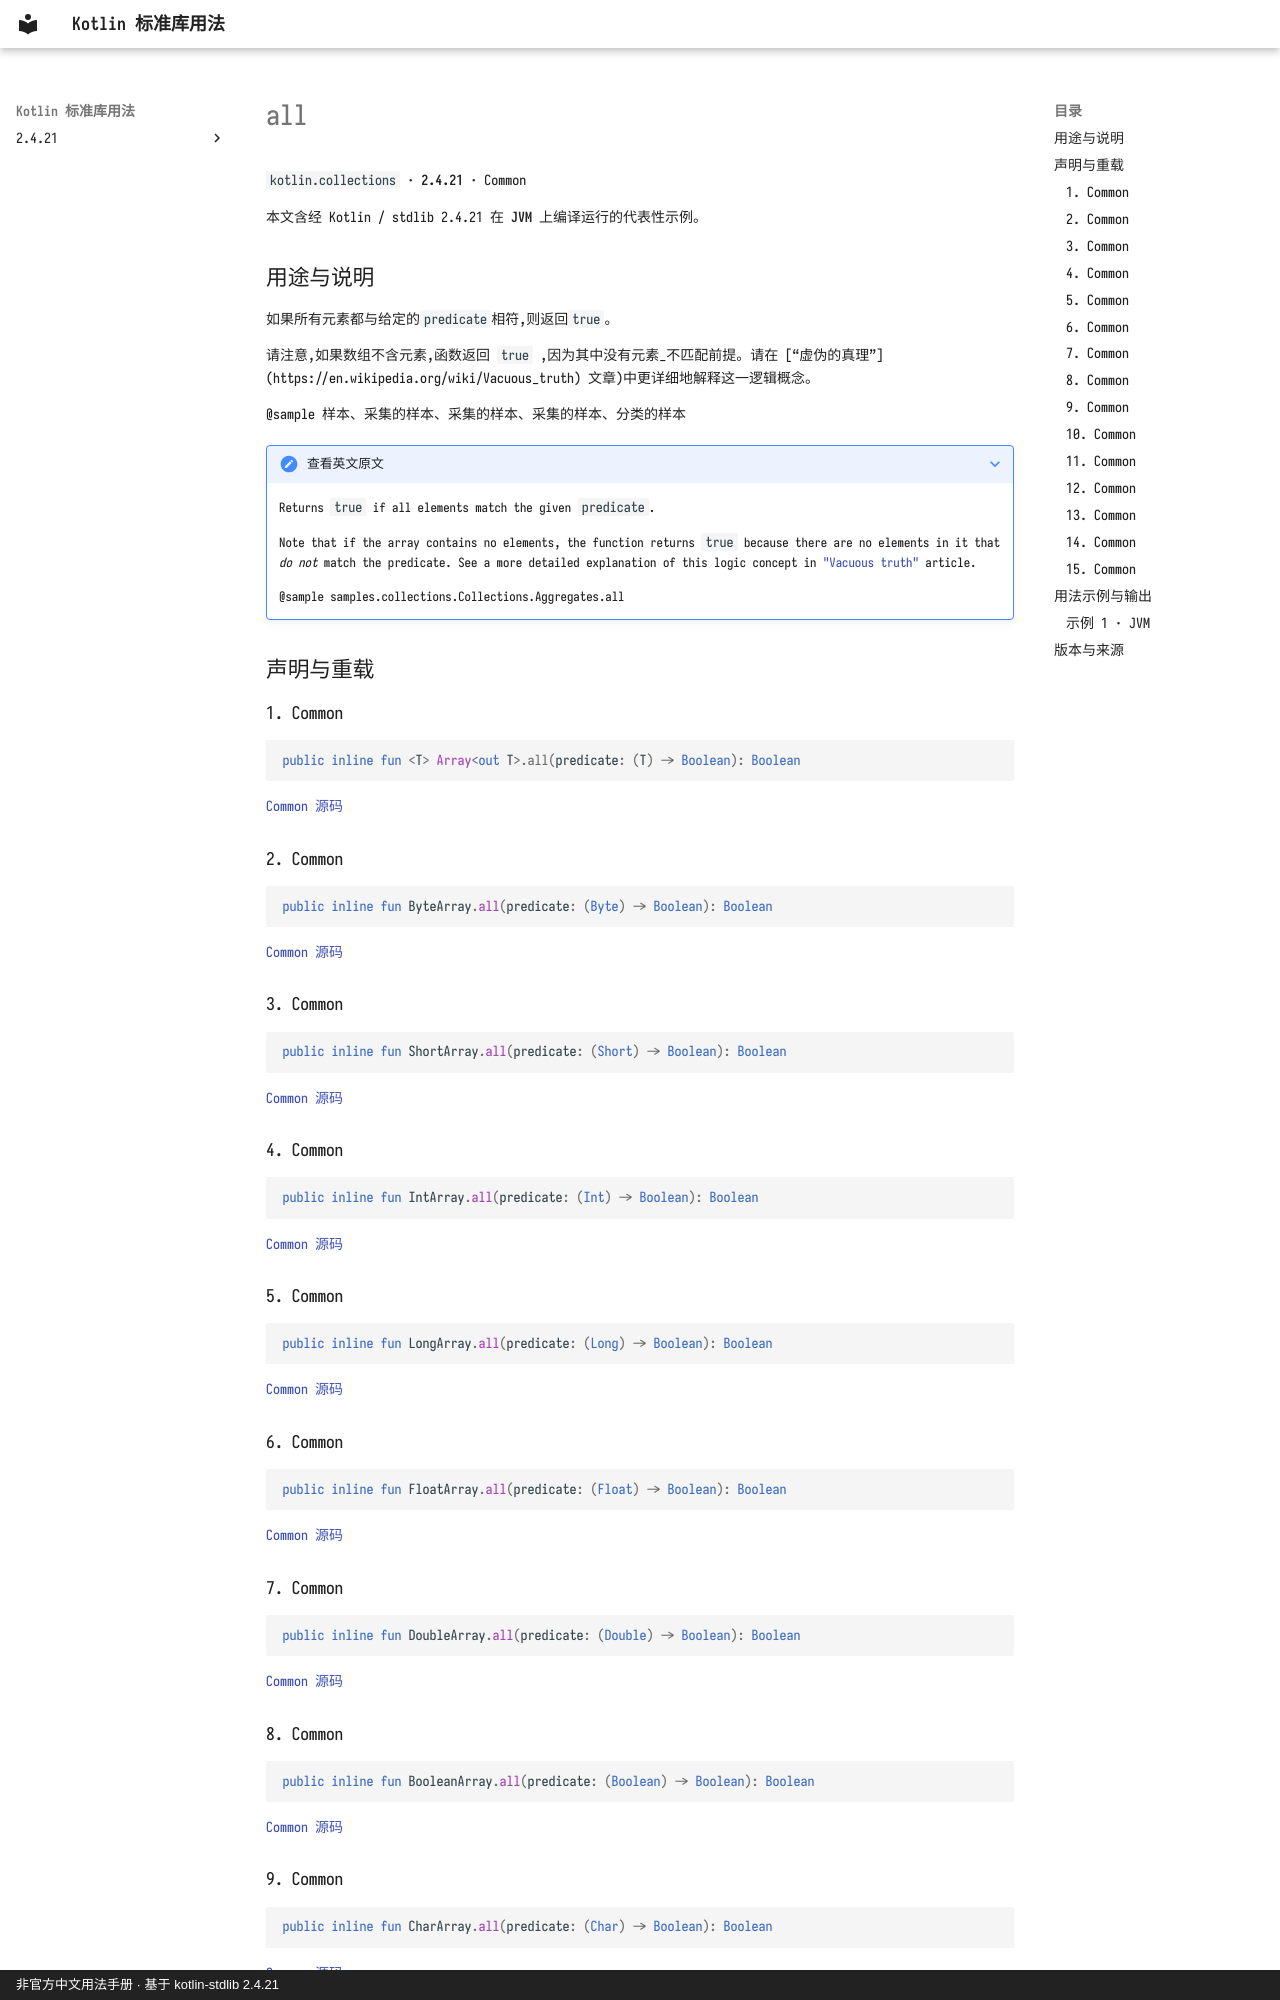

repository: oooooooko/kotlin-stdlib-docs · page: zh/api/kotlin.collections/all--5ef5ef03/index.html · generator: mkdocs · copyright: 非官方中文用法手册 · 基于 kotlin-stdlib 2.4.21

# all

`kotlin.collections` · **2.4.21** · Common

本文含经 Kotlin / stdlib 2.4.21 在 **JVM** 上编译运行的代表性示例。

## 用途与说明

如果所有元素都与给定的`predicate`相符,则返回`true`。

请注意,如果数组不含元素,函数返回 `true` ,因为其中没有元素_不匹配前提。请在 [“虚伪的真理”] (https://en.wikipedia.org/wiki/Vacuous_truth) 文章)中更详细地解释这一逻辑概念。

@sample 样本、采集的样本、采集的样本、采集的样本、分类的样本

??? note "查看英文原文"

    Returns `true` if all elements match the given `predicate`.
    
    Note that if the array contains no elements, the function returns `true`
    because there are no elements in it that _do not_ match the predicate.
    See a more detailed explanation of this logic concept in ["Vacuous truth"](https://en.wikipedia.org/wiki/Vacuous_truth) article.
    
    @sample samples.collections.Collections.Aggregates.all

## 声明与重载

### 1. Common

```kotlin
public inline fun <T> Array<out T>.all(predicate: (T) -> Boolean): Boolean
```

[Common 源码](https://github.com/JetBrains/kotlin/blob/v2.4.21/libraries/stdlib/common/src/generated/_Arrays.kt#L14157)

### 2. Common

```kotlin
public inline fun ByteArray.all(predicate: (Byte) -> Boolean): Boolean
```

[Common 源码](https://github.com/JetBrains/kotlin/blob/v2.4.21/libraries/stdlib/common/src/generated/_Arrays.kt#L14171)

### 3. Common

```kotlin
public inline fun ShortArray.all(predicate: (Short) -> Boolean): Boolean
```

[Common 源码](https://github.com/JetBrains/kotlin/blob/v2.4.21/libraries/stdlib/common/src/generated/_Arrays.kt#L14185)

### 4. Common

```kotlin
public inline fun IntArray.all(predicate: (Int) -> Boolean): Boolean
```

[Common 源码](https://github.com/JetBrains/kotlin/blob/v2.4.21/libraries/stdlib/common/src/generated/_Arrays.kt#L14199)

### 5. Common

```kotlin
public inline fun LongArray.all(predicate: (Long) -> Boolean): Boolean
```

[Common 源码](https://github.com/JetBrains/kotlin/blob/v2.4.21/libraries/stdlib/common/src/generated/_Arrays.kt#L14213)

### 6. Common

```kotlin
public inline fun FloatArray.all(predicate: (Float) -> Boolean): Boolean
```

[Common 源码](https://github.com/JetBrains/kotlin/blob/v2.4.21/libraries/stdlib/common/src/generated/_Arrays.kt#L14227)

### 7. Common

```kotlin
public inline fun DoubleArray.all(predicate: (Double) -> Boolean): Boolean
```

[Common 源码](https://github.com/JetBrains/kotlin/blob/v2.4.21/libraries/stdlib/common/src/generated/_Arrays.kt#L14241)

### 8. Common

```kotlin
public inline fun BooleanArray.all(predicate: (Boolean) -> Boolean): Boolean
```

[Common 源码](https://github.com/JetBrains/kotlin/blob/v2.4.21/libraries/stdlib/common/src/generated/_Arrays.kt#L14255)
